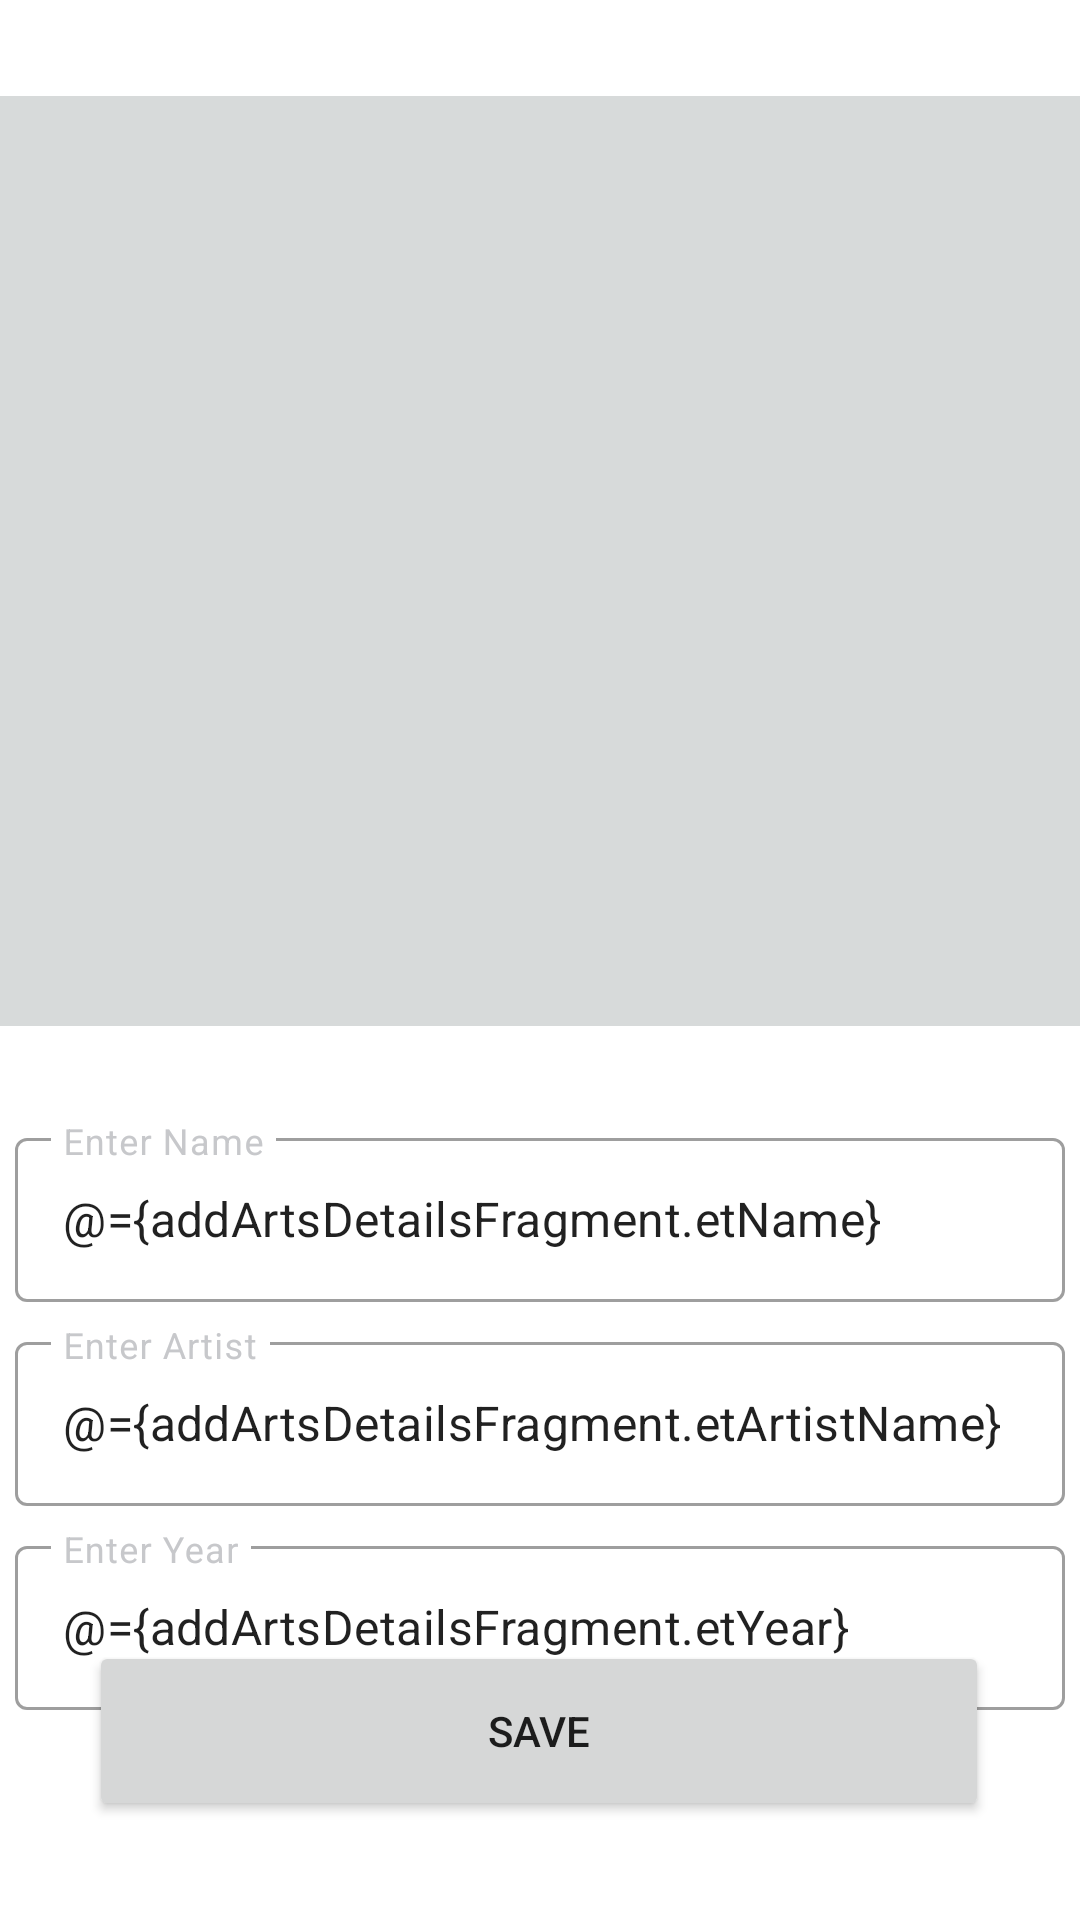

Layout XML and referenced resources for this Android screen:
<!-- AndroidManifest.xml: application theme Theme.ArtBookHiltTesting -->
<!-- res/layout/fragment_add_art_details.xml -->
<?xml version="1.0" encoding="utf-8"?>
<layout xmlns:android="http://schemas.android.com/apk/res/android"
    xmlns:tools="http://schemas.android.com/tools"
    xmlns:app="http://schemas.android.com/apk/res-auto">

    <data>
        <variable
            name="addArtsDetailsFragment"
            type="com.example.artbookhilttesting.ui.fragment.adddetailsfragment.viewmodel.AddArtDetailsViewModel" />
    </data>

    <androidx.constraintlayout.widget.ConstraintLayout
        android:layout_width="match_parent"
        android:layout_height="match_parent"
        tools:context=".ui.fragment.adddetailsfragment.AddArtDetailsFragment">

        <LinearLayout
            android:id="@+id/linearLayout"
            android:layout_width="wrap_content"
            android:layout_height="wrap_content"
            android:layout_marginTop="32dp"
            android:background="#D7DADA"
            android:orientation="vertical"
            android:padding="5dp"
            app:layout_constraintEnd_toEndOf="parent"
            app:layout_constraintStart_toStartOf="parent"
            app:layout_constraintTop_toTopOf="parent">

            <ImageView
                android:id="@+id/art_image_view"
                android:layout_width="350dp"
                android:layout_height="300dp"
                android:scaleType="centerCrop"
                android:src="@drawable/default_image" />

        </LinearLayout>

        <com.google.android.material.textfield.TextInputLayout
            android:id="@+id/text_input_enter_name"
            style="@style/Widget.MaterialComponents.TextInputLayout.OutlinedBox"
            android:layout_width="350dp"
            android:layout_height="60dp"
            android:layout_marginTop="32dp"
            android:hint="Enter Name"
            android:textColorHint="#c7c8cb"
            app:layout_constraintEnd_toEndOf="@+id/linearLayout"
            app:layout_constraintStart_toStartOf="@+id/linearLayout"
            app:layout_constraintTop_toBottomOf="@+id/linearLayout">

            <EditText
                android:id="@+id/et_enter_name"
                android:layout_width="match_parent"
                android:layout_height="wrap_content"
                android:inputType="text"
                android:text="@={addArtsDetailsFragment.etName}"/>
        </com.google.android.material.textfield.TextInputLayout>

        <com.google.android.material.textfield.TextInputLayout
            android:id="@+id/text_input_enter_artist"
            style="@style/Widget.MaterialComponents.TextInputLayout.OutlinedBox"
            android:layout_width="350dp"
            android:layout_height="60dp"
            android:layout_marginTop="8dp"
            android:hint="Enter Artist"
            android:textColorHint="#c7c8cb"
            app:layout_constraintEnd_toEndOf="@+id/text_input_enter_name"
            app:layout_constraintStart_toStartOf="@+id/text_input_enter_name"
            app:layout_constraintTop_toBottomOf="@+id/text_input_enter_name">

            <EditText
                android:id="@+id/et_enter_arts"
                android:layout_width="match_parent"
                android:layout_height="wrap_content"
                android:inputType="text"
                android:text="@={addArtsDetailsFragment.etArtistName}"/>
        </com.google.android.material.textfield.TextInputLayout>

        <com.google.android.material.textfield.TextInputLayout
            android:id="@+id/text_input_enter_year"
            style="@style/Widget.MaterialComponents.TextInputLayout.OutlinedBox"
            android:layout_width="350dp"
            android:layout_height="60dp"
            android:layout_marginTop="8dp"
            android:hint="Enter Year"
            android:textColorHint="#c7c8cb"
            app:layout_constraintEnd_toEndOf="@+id/text_input_enter_artist"
            app:layout_constraintStart_toStartOf="@+id/text_input_enter_artist"
            app:layout_constraintTop_toBottomOf="@+id/text_input_enter_artist">

            <EditText
                android:id="@+id/et_enter_year"
                android:layout_width="match_parent"
                android:layout_height="wrap_content"
                android:inputType="text"
                android:text="@={addArtsDetailsFragment.etYear}"/>
        </com.google.android.material.textfield.TextInputLayout>


        <Button
            android:id="@+id/saveButton"
            android:layout_width="300dp"
            android:layout_height="60dp"
            android:layout_marginBottom="56dp"
            android:text="Save"
            app:layout_constraintBottom_toBottomOf="parent"
            app:layout_constraintEnd_toEndOf="parent"
            app:layout_constraintHorizontal_bias="0.495"
            app:layout_constraintStart_toStartOf="parent"
            app:layout_constraintTop_toBottomOf="@+id/text_input_enter_year" />

    </androidx.constraintlayout.widget.ConstraintLayout>
</layout>
<!-- resources referenced by this layout -->
<resources>
  <style name="Theme.ArtBookHiltTesting" parent="Theme.MaterialComponents.DayNight.DarkActionBar">
          
          <item name="colorPrimary">@color/teal_700</item>
          <item name="colorPrimaryVariant">@color/teal_700</item>
          <item name="colorOnPrimary">@color/white</item>
          
          <item name="colorSecondary">@color/teal_200</item>
          <item name="colorSecondaryVariant">@color/teal_700</item>
          <item name="colorOnSecondary">@color/black</item>
          
          <item name="android:statusBarColor" tools:targetApi="l">?attr/colorPrimaryVariant</item>
          
      </style>
  <!-- not gathered from this repository: default colours our renderer supplied (Android Studio template values) -->
  <color name="teal_200">#FF03DAC5</color>
  <color name="teal_700">#FF018786</color>
  <color name="black">#FF000000</color>
  <color name="white">#FFFFFFFF</color>
</resources>
